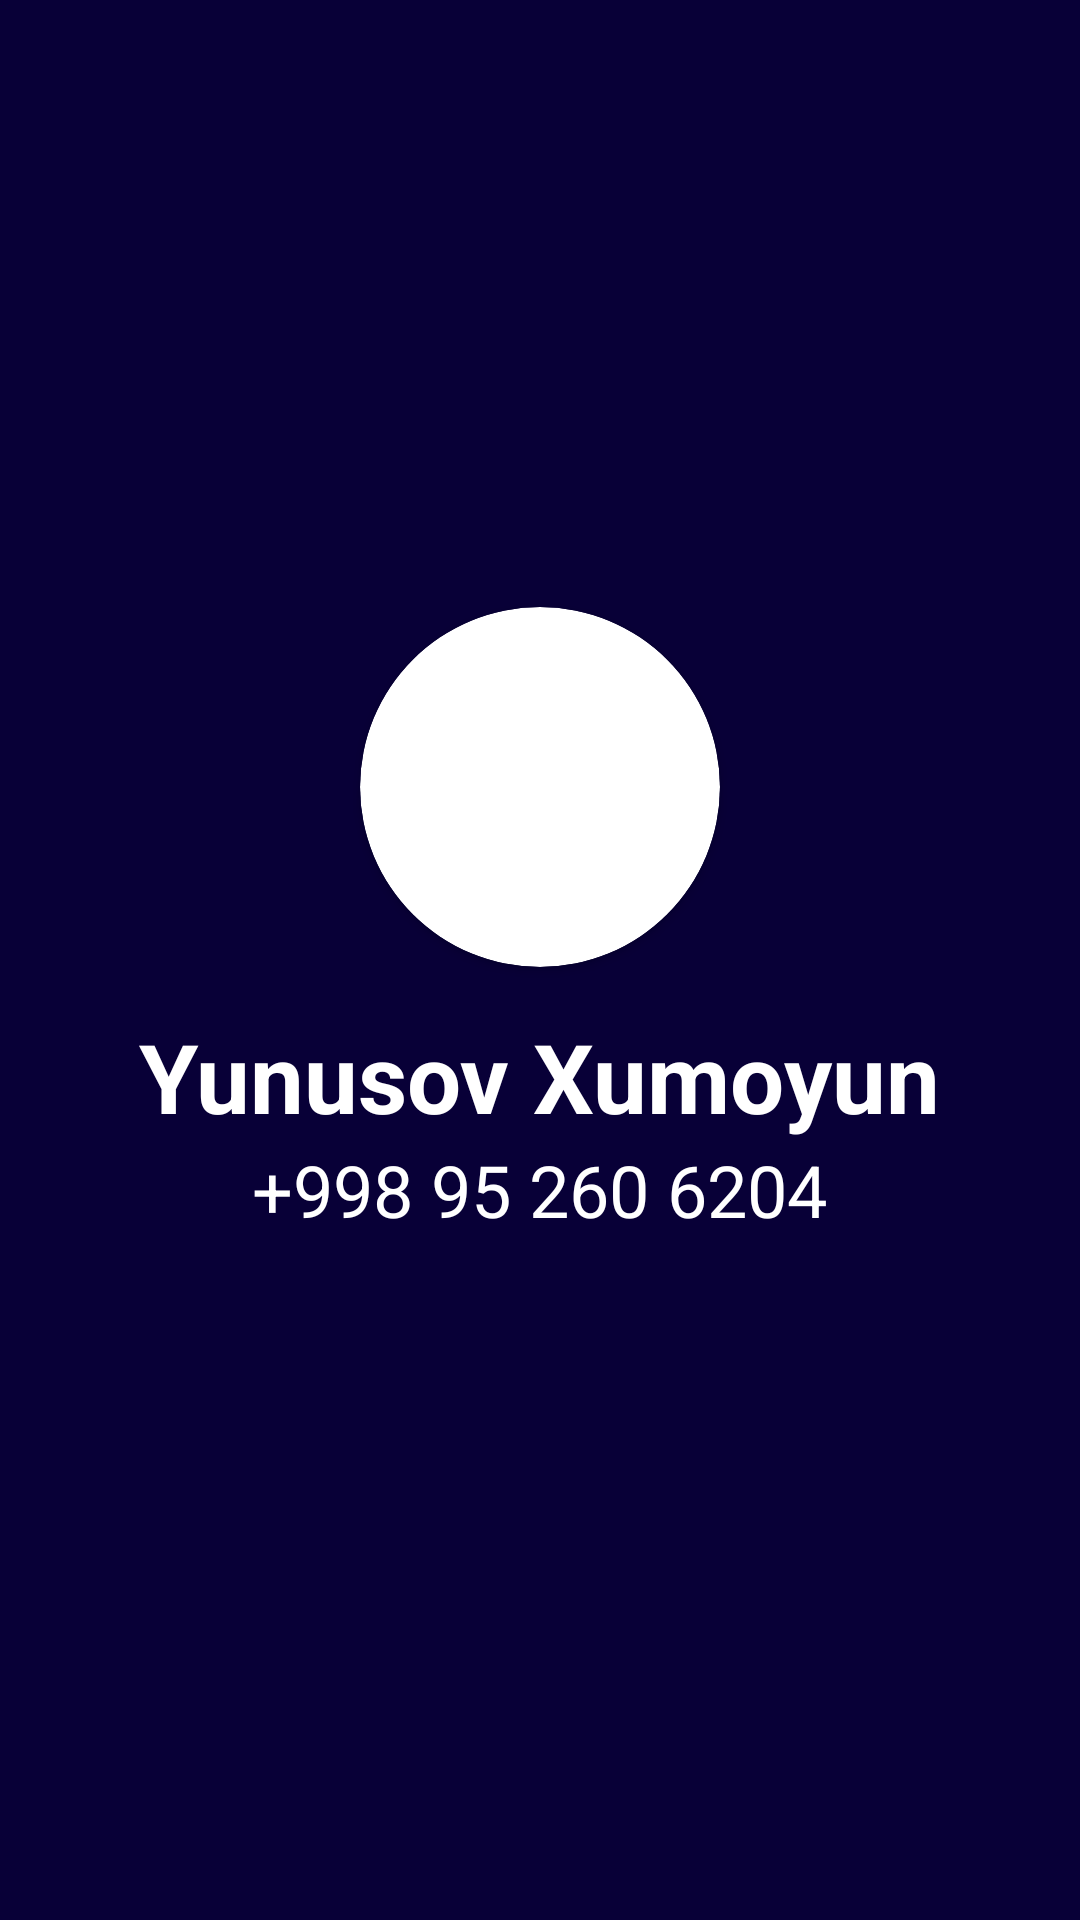

Produce the Android XML layout that renders to this screen, including the resource entries it uses.
<!-- AndroidManifest.xml: application theme Theme.Olim_prototip -->
<!-- res/layout/setting_screen.xml -->
<?xml version="1.0" encoding="utf-8"?>
<LinearLayout xmlns:android="http://schemas.android.com/apk/res/android"
    android:layout_width="match_parent"
    android:layout_height="match_parent"
    xmlns:app="http://schemas.android.com/apk/res-auto">
    <LinearLayout
        android:gravity="center"
        android:layout_width="match_parent"
        android:layout_height="match_parent"
        app:layout_constraintStart_toStartOf="parent"
        app:layout_constraintTop_toTopOf="parent"
        android:orientation="vertical"
        app:layout_constraintBottom_toBottomOf="parent">
        <androidx.cardview.widget.CardView
            android:layout_width="120dp"
            app:cardCornerRadius="60dp"
            android:layout_height="120dp">
            <ImageView
                android:layout_width="match_parent"
                android:src="@drawable/profile_image"
                android:layout_height="match_parent"/>
        </androidx.cardview.widget.CardView>
        <Space
            android:layout_width="match_parent"
            android:layout_height="15dp"/>
        <TextView
            android:id="@+id/name"
            android:layout_width="wrap_content"
            android:text="Yunusov Xumoyun"
            android:textColor="@color/white"
            android:textSize="32sp"
            android:textStyle="bold"
            android:layout_height="wrap_content"/>
        <TextView
            android:id="@+id/phone_number"
            android:layout_marginBottom="25dp"
            android:layout_width="wrap_content"
            android:text="+998 95 260 6204"
            android:textColor="@color/white"
            android:textSize="24sp"
            android:layout_height="wrap_content"/>
    </LinearLayout>
</LinearLayout>
<!-- resources referenced by this layout -->
<resources>
  <color name="white">#FFFFFFFF</color>
  <style name="Theme.Olim_prototip" parent="Base.Theme.Olim_prototip" />
  <style name="Base.Theme.Olim_prototip" parent="Theme.Material3.DayNight.NoActionBar">
          
          
          <item name="android:windowBackground">#080037</item>
      </style>
</resources>
